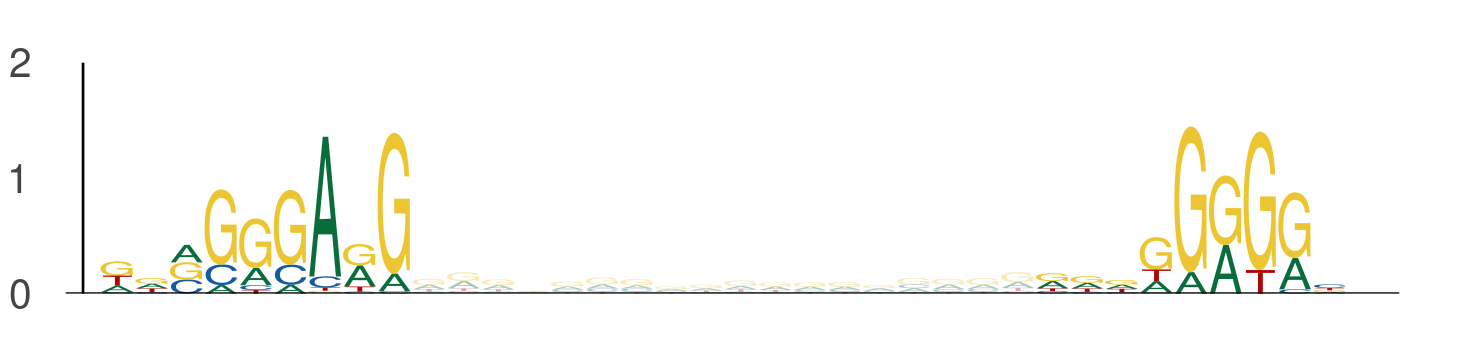

Data behind this chart, as committed beside it:
seq_index, start_position, end_position, is_reversed_complement
4575, 78, 87, 0
4575, 105, 114, 0
3645, 59, 68, 0
3645, 86, 95, 0
3718, 8, 17, 0
3718, 35, 44, 0
3718, 1, 10, 0
3718, 28, 37, 0
636, 75, 84, 0
636, 102, 111, 0
636, 26, 35, 0
636, 53, 62, 0
636, 64, 73, 0
636, 91, 100, 0
3650, 86, 95, 0
3650, 113, 122, 0
484, 12, 21, 0
484, 39, 48, 0
484, 1, 10, 0
484, 28, 37, 0
731, 60, 69, 0
731, 87, 96, 0
1905, 78, 87, 0
1905, 105, 114, 0
936, 106, 115, 0
936, 133, 142, 0
969, 94, 103, 0
969, 121, 130, 0
1634, 75, 84, 0
1634, 102, 111, 0
4171, 112, 121, 0
4171, 139, 148, 0
3855, 75, 84, 0
3855, 102, 111, 0
1527, 17, 26, 0
1527, 44, 53, 0
3091, 62, 71, 0
3091, 89, 98, 0
2478, 58, 67, 0
2478, 85, 94, 0
5549, 1, 10, 0
5549, 28, 37, 0
5320, 57, 66, 0
5320, 84, 93, 0
3689, 78, 87, 0
3689, 105, 114, 0
1864, 86, 95, 0
1864, 113, 122, 0
1641, 78, 87, 0
1641, 105, 114, 0
5810, 57, 66, 0
5810, 84, 93, 0
5810, 58, 67, 0
5810, 85, 94, 0
2671, 62, 71, 0
2671, 89, 98, 0
2671, 91, 100, 0
2671, 118, 127, 0
5459, 68, 77, 0
5459, 95, 104, 0
... 1,014 more rows
